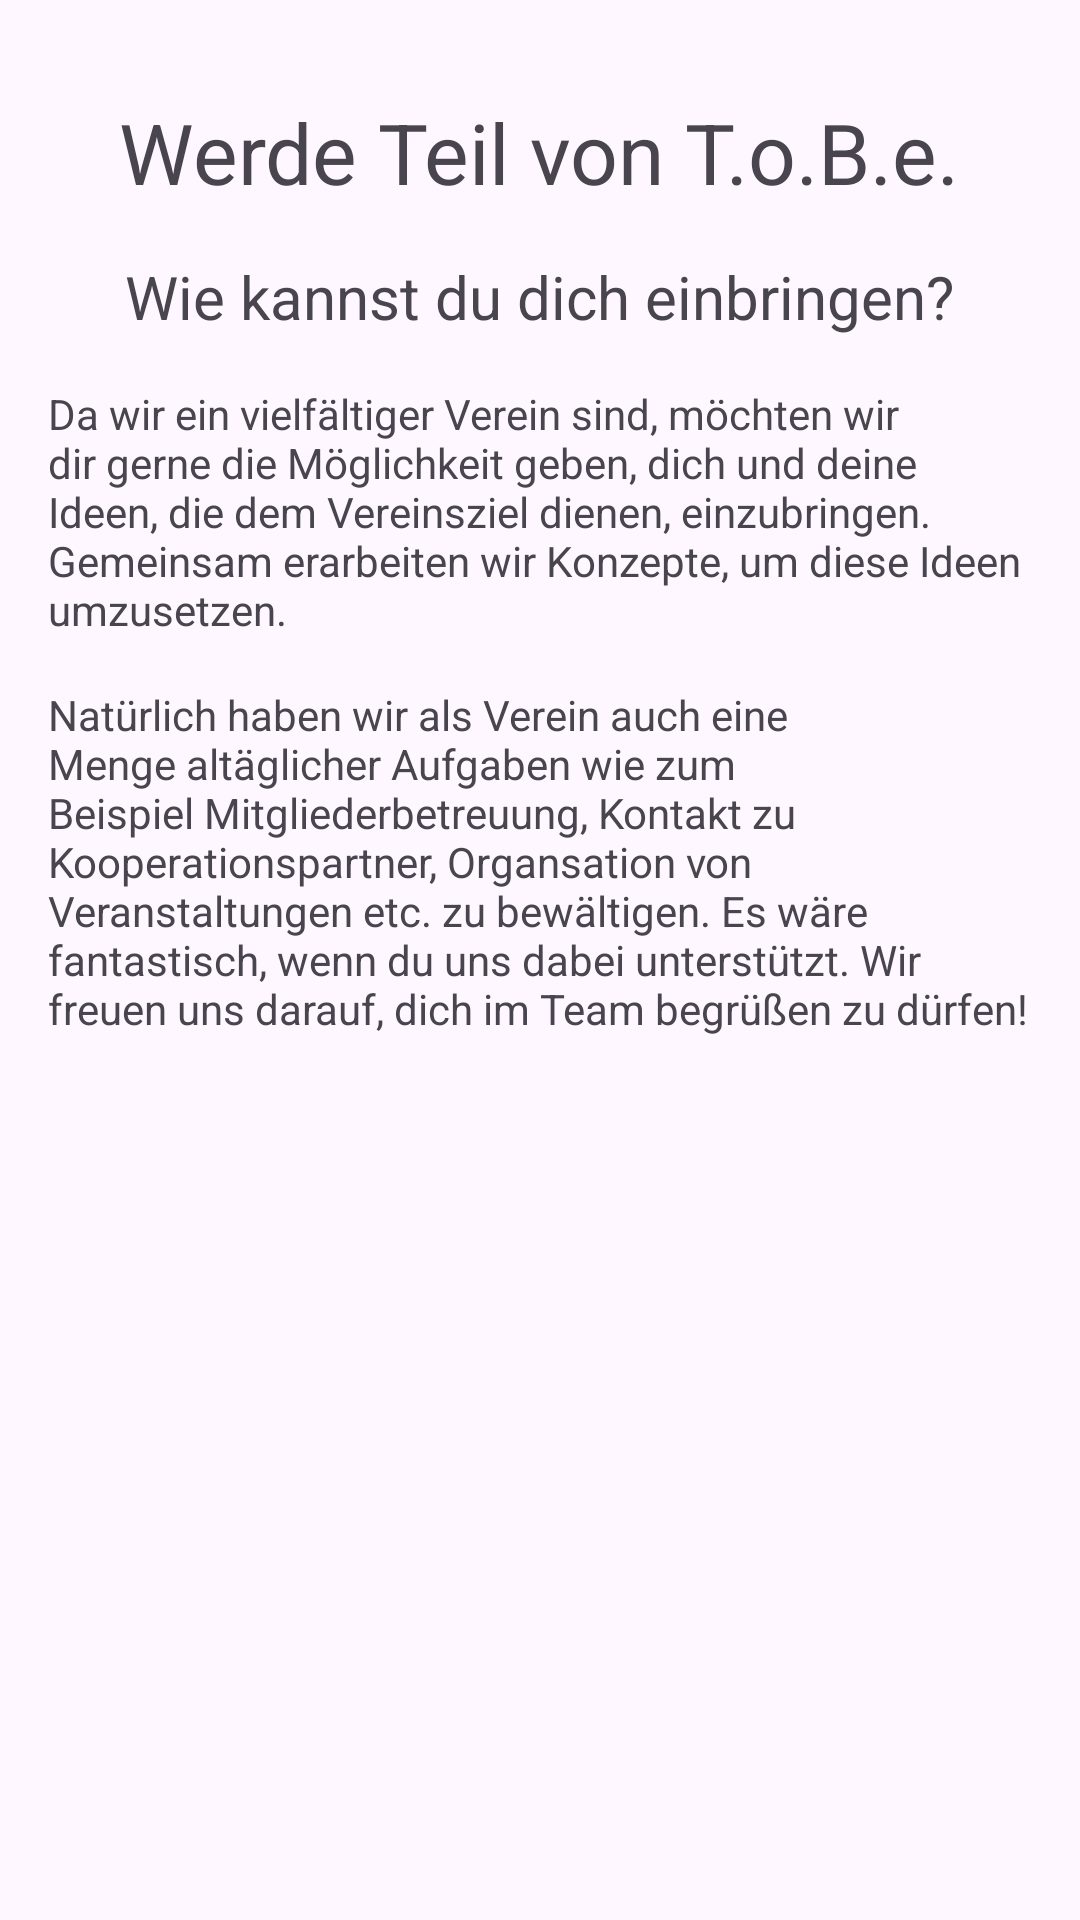

Produce the Android XML layout that renders to this screen, including the resource entries it uses.
<!-- AndroidManifest.xml: application theme Theme.ToBeMobile -->
<!-- res/layout/fragment_thirtyfirst.xml -->
<?xml version="1.0" encoding="utf-8"?>
<ScrollView xmlns:android="http://schemas.android.com/apk/res/android"
    xmlns:tools="http://schemas.android.com/tools"
    android:layout_width="match_parent"
    android:layout_height="wrap_content"
    tools:context=".pages.become_member.ThirtyfirstFragment">

    <LinearLayout
        android:layout_width="match_parent"
        android:layout_height="wrap_content"
        android:orientation="vertical"
        android:gravity="center"
        android:padding="16dp">

        <TextView
            android:textIsSelectable="true"
            android:layout_width="wrap_content"
            android:layout_height="wrap_content"
            android:layout_marginTop="16dp"
            android:textSize="@dimen/h2"
            android:text="@string/t15_1_h" />

        <TextView
            android:textIsSelectable="true"
            android:layout_width="wrap_content"
            android:layout_height="wrap_content"
            android:layout_marginTop="16dp"
            android:textSize="@dimen/h1"
            android:text="@string/t15_2_h" />

        <TextView
            android:textIsSelectable="true"
            android:layout_width="wrap_content"
            android:layout_height="wrap_content"
            android:layout_marginTop="16dp"
            android:text="@string/t15_2_1_p" />

        <TextView
            android:textIsSelectable="true"
            android:layout_width="wrap_content"
            android:layout_height="wrap_content"
            android:layout_marginTop="16dp"
            android:text="@string/t15_2_2_p" />
    </LinearLayout>
</ScrollView>
<!-- resources referenced by this layout -->
<resources>
  <dimen name="h1">20sp</dimen>
  <dimen name="h2">28sp</dimen>
  <string name="t15_1_h">Werde Teil von T.o.B.e.</string>
  <string name="t15_2_1_p">Da wir ein vielfältiger Verein sind, möchten wir dir gerne die Möglichkeit geben, dich und deine Ideen, die dem Vereinsziel dienen, einzubringen. Gemeinsam erarbeiten wir Konzepte, um diese Ideen umzusetzen.</string>
  <string name="t15_2_2_p">Natürlich haben wir als Verein auch eine Menge altäglicher Aufgaben wie zum Beispiel Mitgliederbetreuung, Kontakt zu Kooperationspartner, Organsation von Veranstaltungen etc. zu bewältigen. Es wäre fantastisch, wenn du uns dabei unterstützt. Wir freuen uns darauf, dich im Team begrüßen zu dürfen!</string>
  <string name="t15_2_h">Wie kannst du dich einbringen?</string>
  <style name="Theme.ToBeMobile" parent="Base.Theme.ToBeMobile" />
  <style name="Base.Theme.ToBeMobile" parent="Theme.Material3.DayNight.NoActionBar">
          
          <item name="colorPrimary">@color/red</item>
      </style>
</resources>
